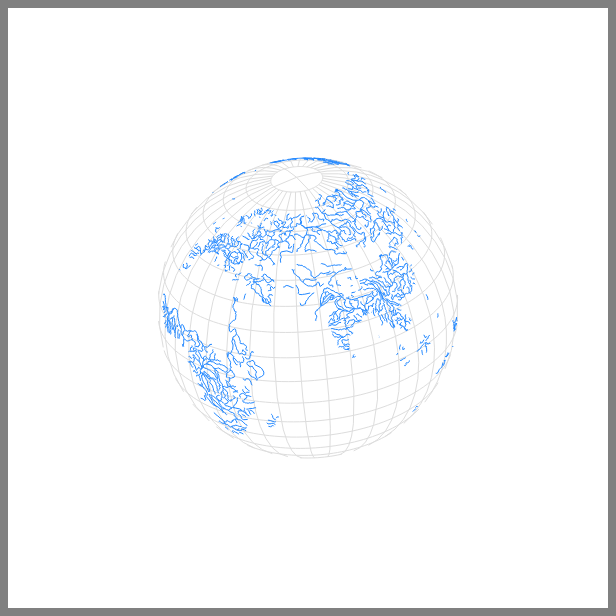
D3 v3 page, settled after 360 driven frames (6 s of simulated time); the page loaded 1 data file(s).



  //Width and height
  var w = 600;
  var h = 600;

  //Define map projection
  var projection = d3.geo.orthographic()
      .translate([ w / 2, h / 2 ])
      .scale([ w / 4 ])
      .rotate([295, -29, 5])
      .clipAngle(90);

  //Define path generator
  var path = d3.geo.path()
      .projection(projection);

  //Create SVG
  var svg = d3.select("body")
      .append("svg")
      .attr("width", w)
      .attr("height", h);

  var graticule = d3.geo.graticule()
  svg.append("path")
      .datum(graticule)
      .attr("class", "graticule")
      .attr("d", path)
      .attr("fill", "none")
      .attr("stroke", "#ddd");

  //Load in GeoJSON data
  d3.json("riverlakes.json", function (json) {

    //Bind data and create one path per GeoJSON feature
    svg.selectAll("path")
        .data(json.features)
        .enter()
        .append("path")
        .attr("d", path)
        .attr("fill", "none")
        .attr("stroke", "#2288ff")
  });



### data: riverlakes.json
{
 "type": "FeatureCollection",
 "features": [
  {
   "type": "Feature",
   "properties": {
    "dissolve": "0River",
    "scalerank": 1,
    "featurecla": "River",
    "name": "Irrawaddy Delta",
    "name_alt": "",
    "rivernum": 0,
    "note": ""
   },
   "geometry": {
    "type": "MultiLineString",
    "coordinates": "[... 5 items]"
   }
  },
  {
   "type": "Feature",
   "properties": {
    "dissolve": "1001Lake Centerline",
    "scalerank": 9,
    "featurecla": "Lake Centerline",
    "name": "Tonle Sap",
    "name_alt": "",
    "rivernum": 1001,
    "note": ""
   },
   "geometry": {
    "type": "MultiLineString",
    "coordinates": "[... 4 items]"
   }
  },
  {
   "type": "Feature",
   "properties": {
    "dissolve": "1001River",
    "scalerank": 9,
    "featurecla": "River",
    "name": "Tonle Sap",
    "name_alt": "",
    "rivernum": 1001,
    "note": ""
   },
   "geometry": {
    "type": "LineString",
    "coordinates": "[... 4 items]"
   }
  },
  {
   "type": "Feature",
   "properties": {
    "dissolve": "1002Lake Centerline",
    "scalerank": 9,
    "featurecla": "Lake Centerline",
    "name": "",
    "name_alt": "",
    "rivernum": 1002,
    "note": ""
   },
   "geometry": {
    "type": "LineString",
    "coordinates": "[... 2 items]"
   }
  },
  {
   "type": "Feature",
   "properties": {
    "dissolve": "1002River",
    "scalerank": 9,
    "featurecla": "River",
    "name": "",
    "name_alt": "",
    "rivernum": 1002,
    "note": ""
   },
   "geometry": {
    "type": "LineString",
    "coordinates": "[... 3 items]"
   }
  },
  {
   "type": "Feature",
   "properties": {
    "dissolve": "1003Lake Centerline",
    "scalerank": 9,
    "featurecla": "Lake Centerline",
    "name": "Vorma",
    "name_alt": "",
    "rivernum": 1003,
    "note": ""
   },
   "geometry": {
    "type": "LineString",
    "coordinates": "[... 2 items]"
   }
  },
  {
   "type": "Feature",
   "properties": {
    "dissolve": "1003River",
    "scalerank": 9,
    "featurecla": "River",
    "name": "Vorma",
    "name_alt": "",
    "rivernum": 1003,
    "note": "Version 1.2 edit in N. America and Europ…"
   },
   "geometry": {
    "type": "MultiLineString",
    "coordinates": "[... 2 items]"
   }
  },
  {
   "type": "Feature",
   "properties": {
    "dissolve": "1004Lake Centerline",
    "scalerank": 9,
    "featurecla": "Lake Centerline",
    "name": "Vyatka",
    "name_alt": "",
    "rivernum": 1004,
    "note": ""
   },
   "geometry": {
    "type": "LineString",
    "coordinates": "[... 3 items]"
   }
  },
  "... 1,446 more items"
 ]
}